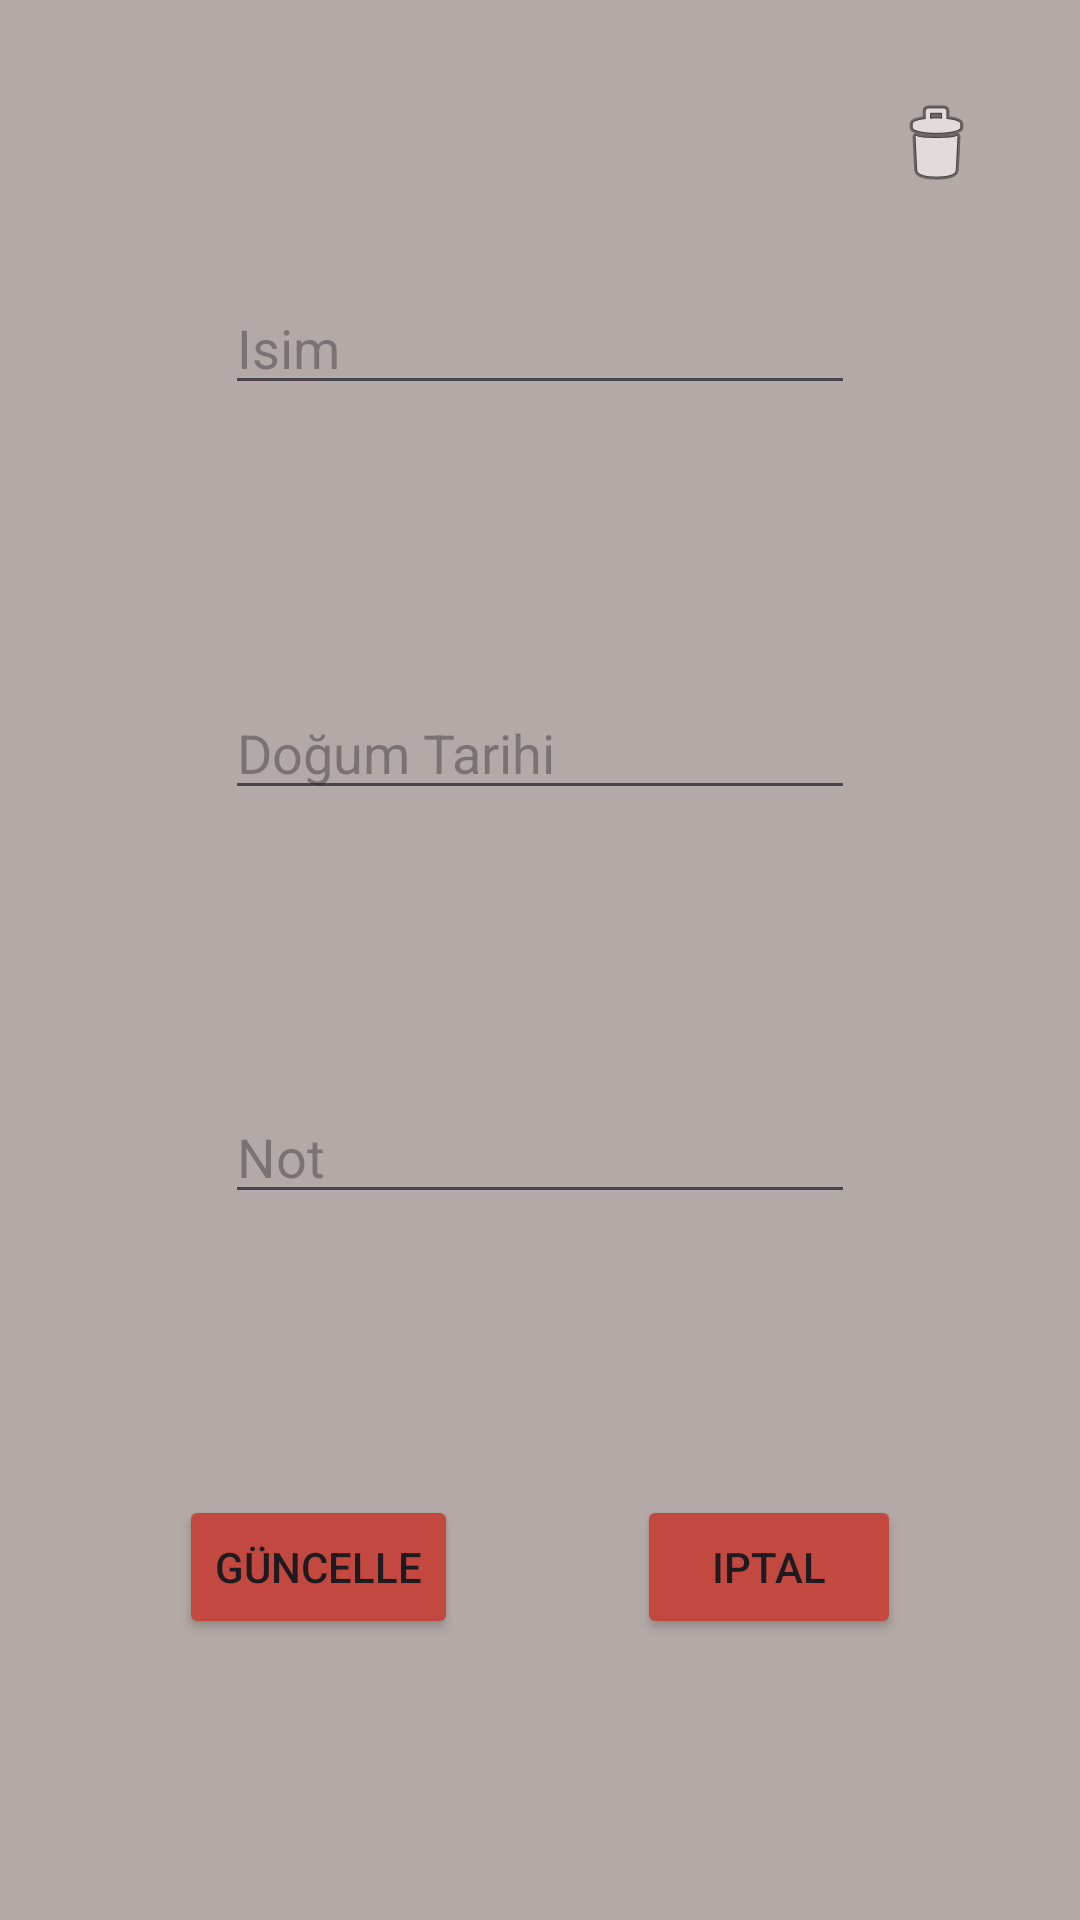

The Android layout XML behind this screen, and the referenced resources:
<!-- AndroidManifest.xml: application theme Theme.DogumGunuDeneme -->
<!-- res/layout/activity_kisi.xml -->
<?xml version="1.0" encoding="utf-8"?>
<androidx.constraintlayout.widget.ConstraintLayout xmlns:android="http://schemas.android.com/apk/res/android"
    xmlns:app="http://schemas.android.com/apk/res-auto"
    xmlns:tools="http://schemas.android.com/tools"
    android:layout_width="match_parent"
    android:layout_height="match_parent"
    android:background="#B3A9A6"
    tools:context=".KisiActivity">

    <EditText
        android:id="@+id/editTextIsim"
        android:layout_width="wrap_content"
        android:layout_height="wrap_content"
        android:ems="10"
        android:hint="Isim"
        android:inputType="text"
        app:layout_constraintBottom_toTopOf="@+id/editTextTarih"
        app:layout_constraintEnd_toEndOf="parent"
        app:layout_constraintHorizontal_bias="0.5"
        app:layout_constraintStart_toStartOf="parent"
        app:layout_constraintTop_toTopOf="parent"
        app:layout_constraintVertical_bias="0.5" />

    <EditText
        android:id="@+id/editTextTarih"
        android:layout_width="wrap_content"
        android:layout_height="wrap_content"
        android:ems="10"
        android:hint="Doğum Tarihi"
        android:inputType="date"
        app:layout_constraintBottom_toTopOf="@+id/editTextNot"
        app:layout_constraintEnd_toEndOf="parent"
        app:layout_constraintHorizontal_bias="0.5"
        app:layout_constraintStart_toStartOf="parent"
        app:layout_constraintTop_toBottomOf="@+id/editTextIsim"
        app:layout_constraintVertical_bias="0.5" />

    <EditText
        android:id="@+id/editTextNot"
        android:layout_width="wrap_content"
        android:layout_height="wrap_content"
        android:ems="10"
        android:hint="Not"
        android:inputType="text"
        app:layout_constraintBottom_toTopOf="@+id/buttonKaydet"
        app:layout_constraintEnd_toEndOf="parent"
        app:layout_constraintHorizontal_bias="0.5"
        app:layout_constraintStart_toStartOf="parent"
        app:layout_constraintTop_toBottomOf="@+id/editTextTarih"
        app:layout_constraintVertical_bias="0.5" />

    <Button
        android:id="@+id/buttonKaydet"
        android:layout_width="wrap_content"
        android:layout_height="wrap_content"
        android:backgroundTint="#C3483F"
        android:text="Güncelle"
        app:cornerRadius="80dp"
        app:layout_constraintBottom_toBottomOf="parent"
        app:layout_constraintEnd_toStartOf="@+id/buttonIptal"
        app:layout_constraintHorizontal_bias="0.5"
        app:layout_constraintStart_toStartOf="parent"
        app:layout_constraintTop_toBottomOf="@+id/editTextNot"
        app:layout_constraintVertical_bias="0.5" />

    <Button
        android:id="@+id/buttonIptal"
        android:layout_width="wrap_content"
        android:layout_height="wrap_content"
        android:backgroundTint="#C3483F"
        android:text="Iptal"
        app:cornerRadius="80dp"
        app:layout_constraintBottom_toBottomOf="parent"
        app:layout_constraintEnd_toEndOf="parent"
        app:layout_constraintHorizontal_bias="0.5"
        app:layout_constraintStart_toEndOf="@+id/buttonKaydet"
        app:layout_constraintTop_toBottomOf="@+id/editTextNot"
        app:layout_constraintVertical_bias="0.5" />

    <androidx.constraintlayout.utils.widget.ImageFilterView
        android:id="@+id/imageFViewSil"
        android:layout_width="wrap_content"
        android:layout_height="wrap_content"
        android:layout_marginTop="32dp"
        android:layout_marginEnd="32dp"
        android:backgroundTint="@color/black"
        app:layout_constraintEnd_toEndOf="parent"
        app:layout_constraintTop_toTopOf="parent"
        app:srcCompat="@android:drawable/ic_menu_delete" />
</androidx.constraintlayout.widget.ConstraintLayout>
<!-- resources referenced by this layout -->
<resources>
  <color name="black">#FF000000</color>
  <style name="Theme.DogumGunuDeneme" parent="Base.Theme.DogumGunuDeneme" />
  <style name="Base.Theme.DogumGunuDeneme" parent="Theme.Material3.DayNight.NoActionBar">
          
          
      </style>
</resources>
